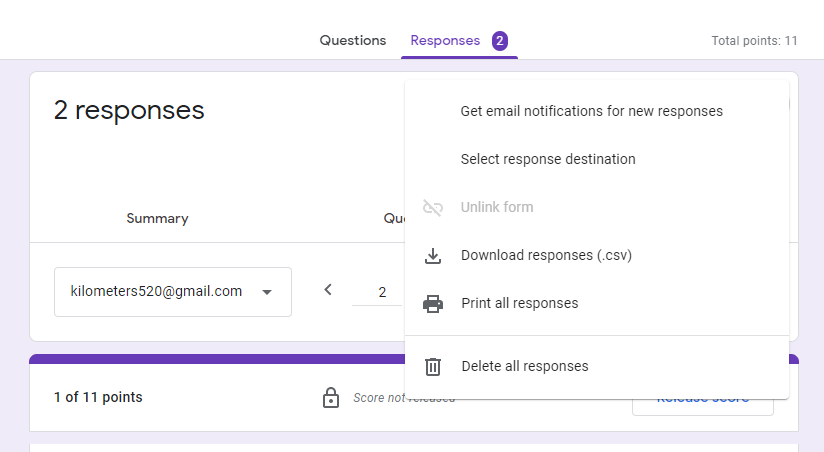
Task: MAD Cows' Awesome P2!
Workflow: Download CSV and Grade SA

Step 1: Attach Browser 'Quiz1 Bas Page' in window '* - Google Forms' (chrome.exe)

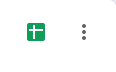
Step 2: click on the element

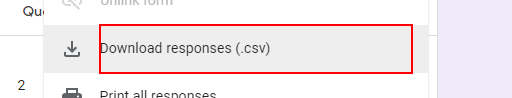
Step 3: click on the element 'Download responses (.csv)'

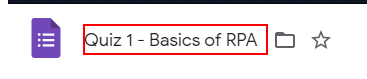
Step 4: get-text from the text box in window '* - Google Forms' (chrome.exe) (repeated 2 times)